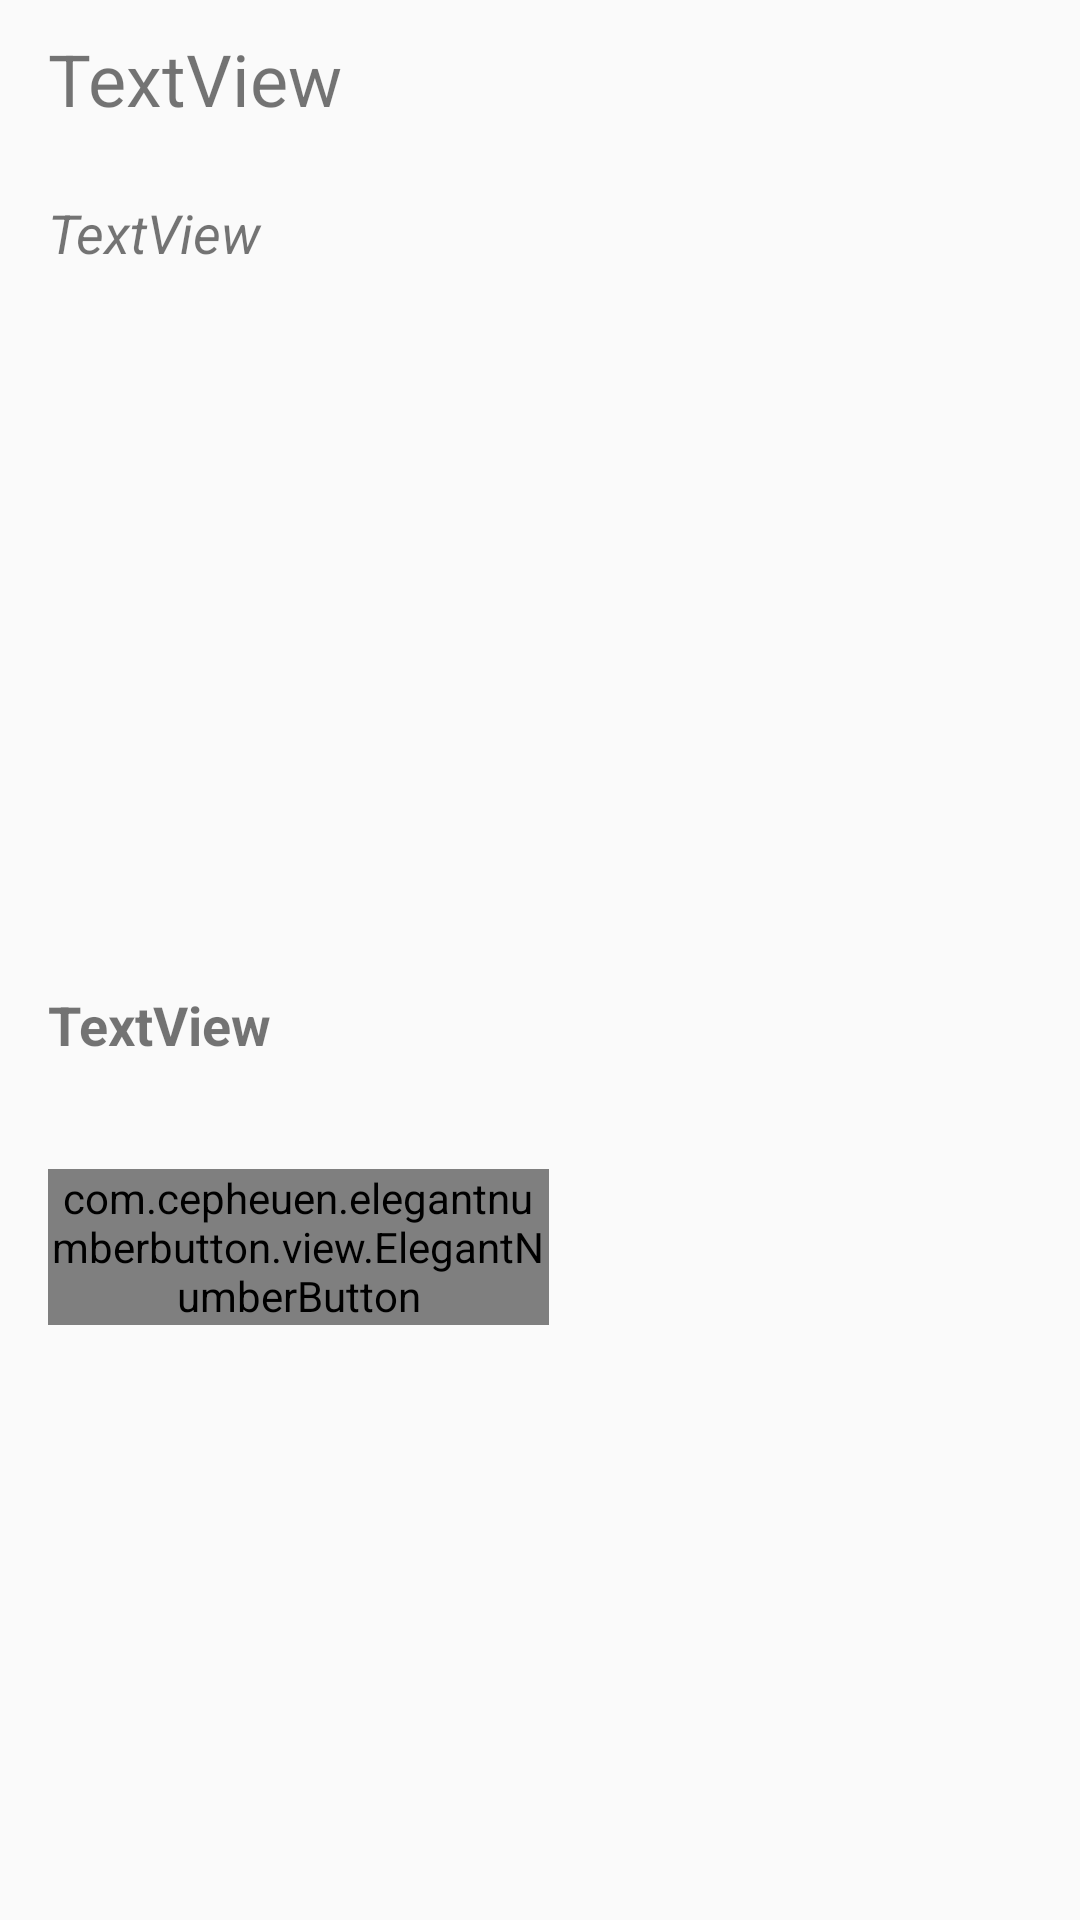

The Android layout XML behind this screen, and the referenced resources:
<!-- AndroidManifest.xml: application theme AppTheme -->
<!-- res/layout/activity_food_detail.xml -->
<?xml version="1.0" encoding="utf-8"?>
<androidx.constraintlayout.widget.ConstraintLayout xmlns:android="http://schemas.android.com/apk/res/android"
    xmlns:app="http://schemas.android.com/apk/res-auto"
    xmlns:tools="http://schemas.android.com/tools"
    android:layout_width="match_parent"
    android:layout_height="wrap_content"
    tools:context=".FoodDetail">

    <TextView
        android:id="@+id/txtFoodDetailName"
        android:layout_width="wrap_content"
        android:layout_height="wrap_content"
        android:layout_marginStart="16dp"
        android:layout_marginTop="10dp"
        android:text="TextView"
        android:textSize="24sp"
        app:layout_constraintStart_toStartOf="parent"
        app:layout_constraintTop_toTopOf="parent" />

    <TextView
        android:id="@+id/txtFoodDetailDesc"
        android:layout_width="340dp"
        android:layout_height="204dp"
        android:layout_marginStart="16dp"
        android:layout_marginTop="23dp"
        android:text="TextView"
        android:textSize="18sp"
        android:textStyle="italic"
        app:layout_constraintStart_toStartOf="parent"
        app:layout_constraintTop_toBottomOf="@+id/txtFoodDetailName" />

    <TextView
        android:id="@+id/txtFoodDetailPrice"
        android:layout_width="wrap_content"
        android:layout_height="wrap_content"
        android:layout_marginStart="16dp"
        android:layout_marginTop="60dp"
        android:text="TextView"
        android:textSize="18sp"
        android:textStyle="bold"
        app:layout_constraintStart_toStartOf="parent"
        app:layout_constraintTop_toBottomOf="@+id/txtFoodDetailDesc" />

    <ImageButton
        android:id="@+id/btnAddtocart"
        android:layout_width="85dp"
        android:layout_height="78dp"
        android:layout_marginTop="71dp"
        android:layout_marginEnd="16dp"
        android:background="#00F1EEEE"
        android:scaleType="centerInside"
        app:layout_constraintEnd_toEndOf="parent"
        app:layout_constraintTop_toBottomOf="@+id/txtFoodDetailDesc"
        app:srcCompat="@drawable/circle" />

    <com.cepheuen.elegantnumberbutton.view.ElegantNumberButton
        android:id="@+id/number_button"
        app.textSize="8sp"
        android:layout_width="167dp"
        android:layout_height="52dp"
        android:layout_marginStart="16dp"
        android:layout_marginTop="36dp"
        app:backGroundColor="@color/colorAccent"
        app:finalNumber="20"
        app:initialNumber="1"
        app:layout_constraintStart_toStartOf="parent"
        app:layout_constraintTop_toBottomOf="@+id/txtFoodDetailPrice"
        app:textSize="14sp" />


</androidx.constraintlayout.widget.ConstraintLayout>
<!-- resources referenced by this layout -->
<resources>
  <color name="colorAccent">#C59EF9</color>
  <style name="AppTheme" parent="Theme.AppCompat.Light.DarkActionBar">
          
          <item name="colorPrimary">@color/colorPrimary</item>
          <item name="colorPrimaryDark">@color/colorPrimaryDark</item>
          <item name="colorAccent">@color/colorAccent</item>
      </style>
  <color name="colorPrimary">#7C4DFF</color>
  <color name="colorPrimaryDark">#3F1DCB</color>
</resources>
